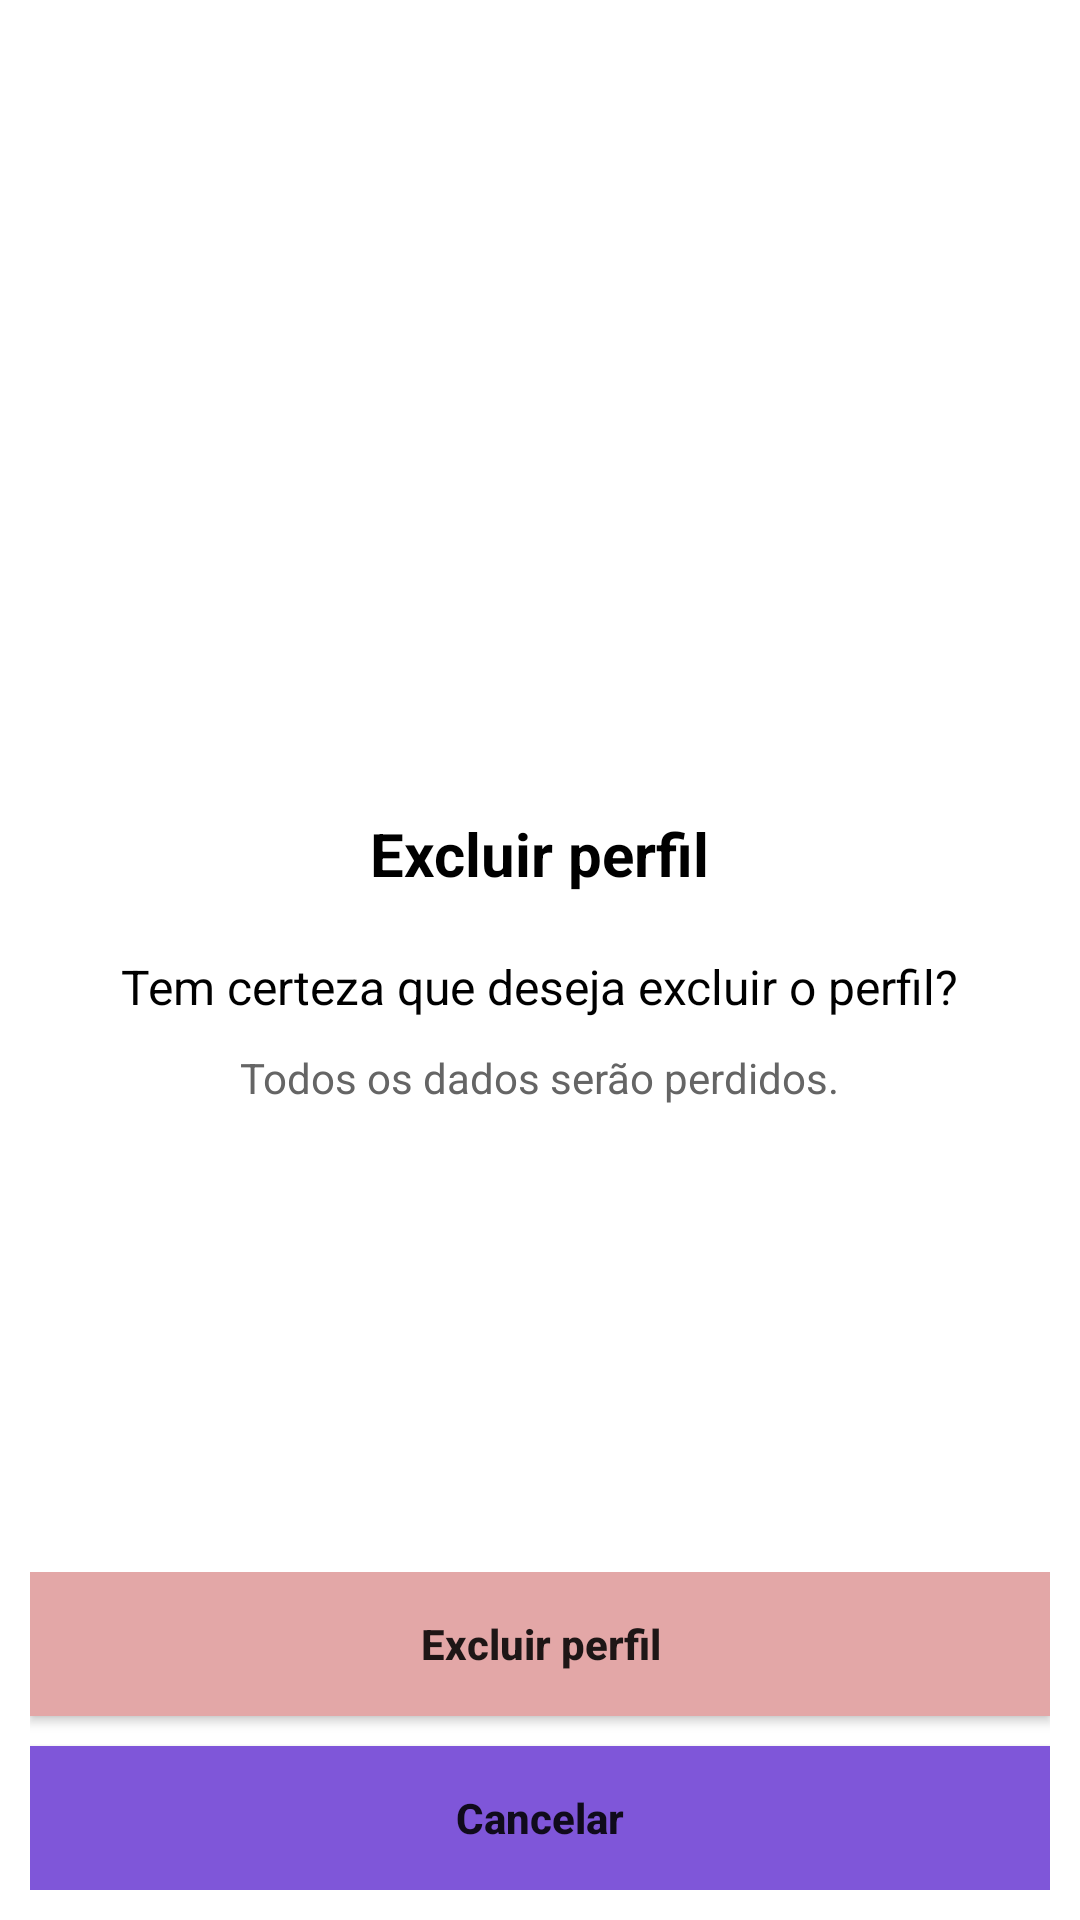

Reconstruct the res/layout file that produces this screen, plus the resources it refers to.
<!-- AndroidManifest.xml: application theme Theme.BookSystemApp -->
<!-- res/layout/activity_excluir_conta.xml -->
<?xml version="1.0" encoding="utf-8"?>
<androidx.constraintlayout.widget.ConstraintLayout xmlns:android="http://schemas.android.com/apk/res/android"
    xmlns:app="http://schemas.android.com/apk/res-auto"
    xmlns:tools="http://schemas.android.com/tools"
    android:layout_width="match_parent"
    android:layout_height="match_parent"
    android:orientation="vertical">

    <LinearLayout
        android:id="@+id/linearLayout"
        android:layout_width="match_parent"
        android:layout_height="match_parent"
        android:gravity="center"
        android:orientation="vertical"
        android:padding="40dp"
        app:layout_constraintBottom_toBottomOf="parent"
        app:layout_constraintEnd_toEndOf="parent"
        app:layout_constraintStart_toStartOf="parent">

        <TextView
            android:id="@+id/txtTitulo"
            android:layout_width="wrap_content"
            android:layout_height="wrap_content"
            android:layout_marginBottom="20dp"
            android:text="Excluir perfil"
            android:textColor="#000000"
            android:textSize="20sp"
            android:textStyle="bold" />

        <TextView
            android:id="@+id/txtPergunta"
            android:layout_width="wrap_content"
            android:layout_height="wrap_content"
            android:layout_marginBottom="10dp"
            android:text="Tem certeza que deseja excluir o perfil?"
            android:textColor="#000000"
            android:textSize="16sp" />

        <TextView
            android:id="@+id/txtAviso"
            android:layout_width="wrap_content"
            android:layout_height="wrap_content"
            android:text="Todos os dados serão perdidos."
            android:textColor="#656565"
            android:textSize="14sp" />

    </LinearLayout>

    <LinearLayout
        android:layout_width="match_parent"
        android:layout_height="wrap_content"
        android:orientation="vertical"
        android:padding="10dp"
        app:layout_constraintBottom_toBottomOf="parent"
        app:layout_constraintEnd_toEndOf="parent"
        app:layout_constraintHorizontal_bias="0"
        app:layout_constraintStart_toStartOf="parent"
        app:layout_constraintTop_toTopOf="parent"
        app:layout_constraintVertical_bias="1">

        <Button
            android:id="@+id/btnExcluir"
            android:layout_width="match_parent"
            android:layout_height="wrap_content"
            android:layout_marginBottom="10dp"
            android:background="#E3A7A7"
            android:padding="10dp"
            android:text="Excluir perfil"
            android:textAllCaps="false"
            android:textStyle="bold" />

        <Button
            android:id="@+id/btnCancelar"
            android:layout_width="match_parent"
            android:layout_height="wrap_content"
            android:background="#7F56D9"
            android:padding="10dp"
            android:text="Cancelar"
            android:textAllCaps="false"
            android:textStyle="bold" />
    </LinearLayout>

</androidx.constraintlayout.widget.ConstraintLayout>
<!-- resources referenced by this layout -->
<resources>
  <style name="Theme.BookSystemApp" parent="Theme.MaterialComponents.DayNight.NoActionBar">
          
          <item name="colorPrimary">@color/purple_500</item>
          <item name="colorPrimaryVariant">@color/purple_700</item>
          <item name="colorOnPrimary">@color/white</item>
          
          <item name="colorSecondary">@color/teal_200</item>
          <item name="colorSecondaryVariant">@color/teal_700</item>
          <item name="colorOnSecondary">@color/black</item>
          
          <item name="android:statusBarColor">?attr/colorPrimaryVariant</item>
          
      </style>
  <color name="purple_500">#7F56D9</color>
  <color name="purple_700">#7F56D9</color>
  <color name="white">#FFFFFFFF</color>
  <color name="teal_200">#FF03DAC5</color>
  <color name="teal_700">#FF018786</color>
  <color name="black">#FF000000</color>
</resources>
